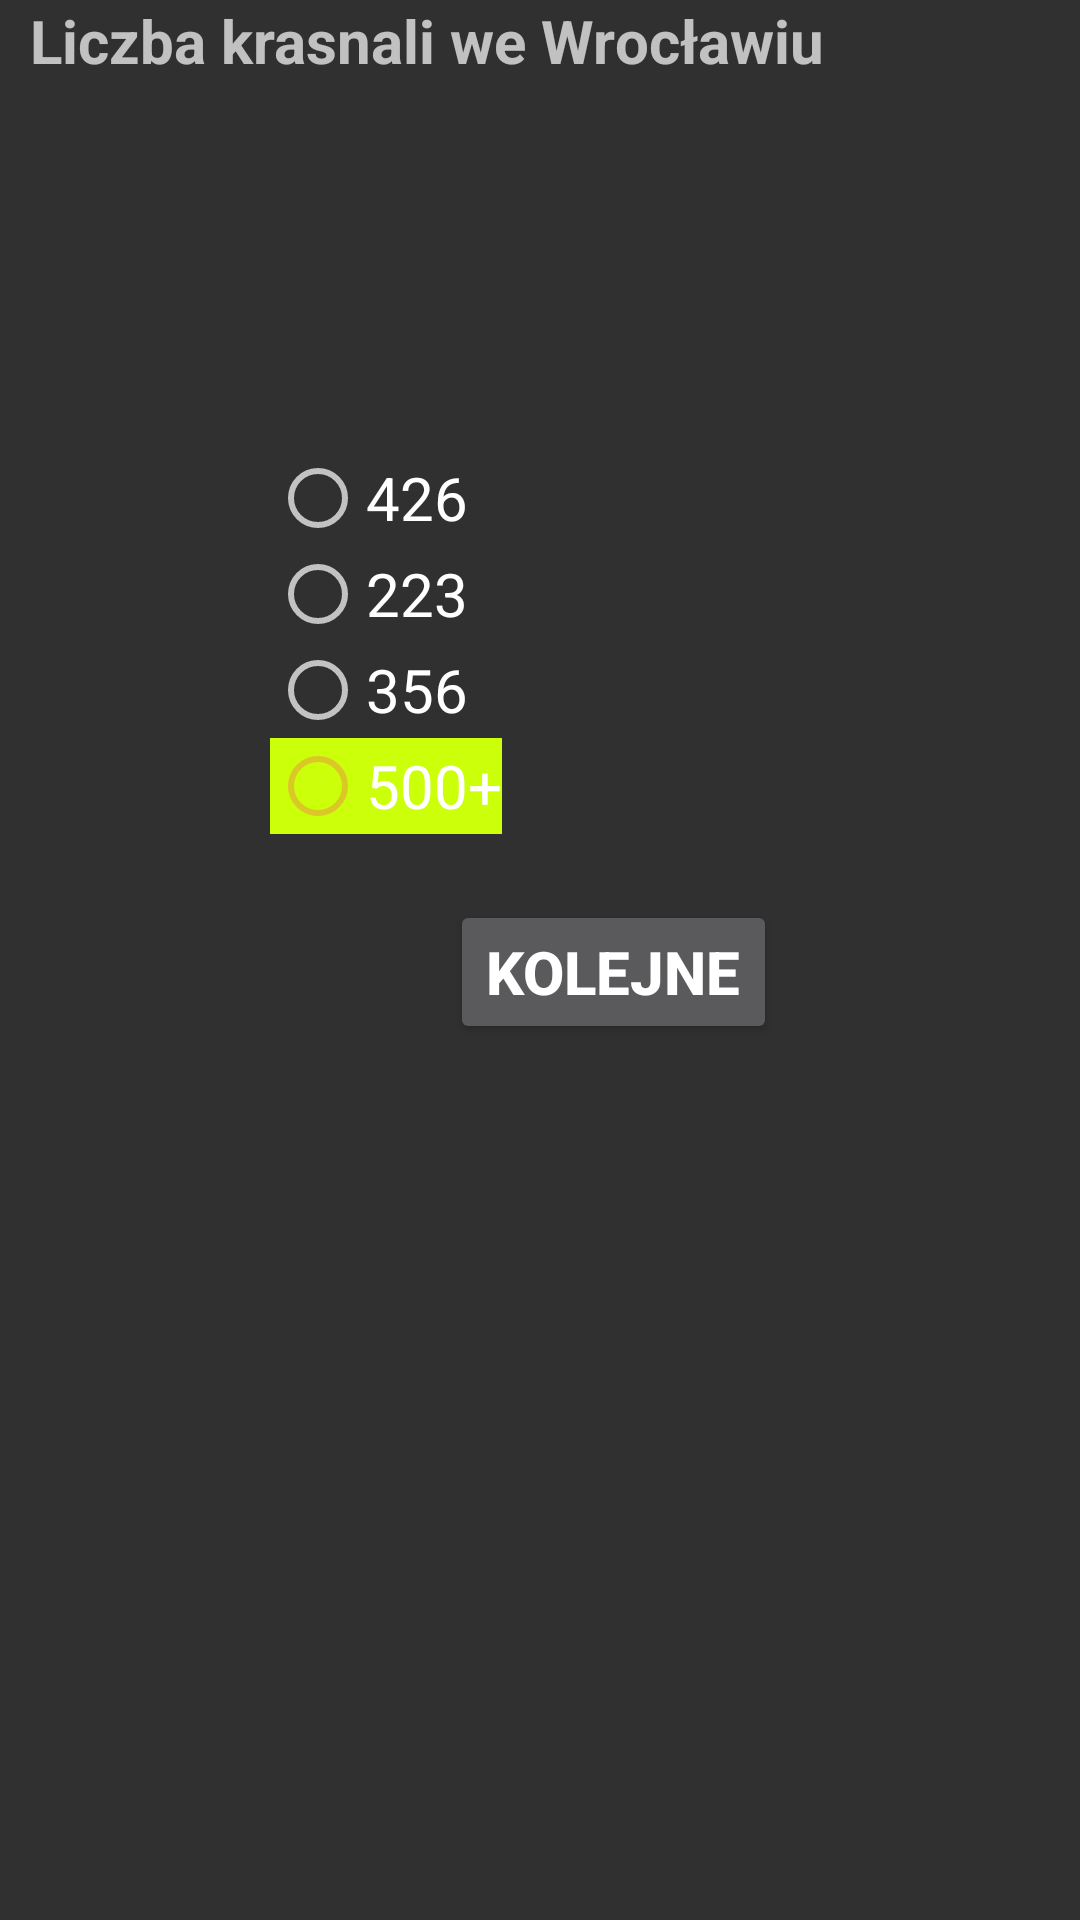

Here is an Android app screen rendered from its layout file. Give the layout XML and the strings, colors and styles it references.
<!-- AndroidManifest.xml: application theme Theme.AppCompat.NoActionBar -->
<!-- res/layout/activity_test2.xml -->
<?xml version="1.0" encoding="utf-8"?>
<RelativeLayout xmlns:app="http://schemas.android.com/apk/res-auto"
    xmlns:tools="http://schemas.android.com/tools"
    xmlns:android="http://schemas.android.com/apk/res/android"
    android:layout_width="match_parent"
    android:layout_height="match_parent">

    <TextView
        android:layout_width="wrap_content"
        android:layout_height="wrap_content"
        android:text="Liczba krasnali we Wrocławiu"
        android:textStyle="bold"
        android:layout_marginLeft="10dp"
        android:textSize="20dp"/>

    

    
    <RadioGroup
        android:id="@+id/groupradio"
        android:layout_width="wrap_content"
        android:layout_height="wrap_content"
        android:layout_marginLeft="90dp"
        android:layout_marginTop="150dp">

        
        
        <RadioButton
            android:id="@+id/radia_id1"
            android:layout_width="fill_parent"
            android:layout_height="wrap_content"
            android:text="426"
            android:textSize="20dp" />

        <RadioButton
            android:id="@+id/radia_id2"
            android:layout_width="fill_parent"
            android:layout_height="wrap_content"
            android:text="223"
            android:textSize="20dp" />

        <RadioButton
            android:id="@+id/radia_id3"
            android:layout_width="fill_parent"
            android:layout_height="wrap_content"
            android:text="356"
            android:textSize="20dp" />

        <RadioButton
            android:id="@+id/radia_id4"
            android:layout_width="fill_parent"
            android:layout_height="wrap_content"
            android:background="#C5E609"
            android:backgroundTint="#1D31FF08"
            android:backgroundTintMode="add"
            android:buttonTint="#DBC726"
            android:text="500+"
            android:textSize="20dp" />
    </RadioGroup>

    

    <Button
        android:id="@+id/submit"
        android:layout_width="wrap_content"
        android:layout_height="wrap_content"
        android:layout_marginLeft="150dp"
        android:layout_marginTop="300dp"
        android:text="Kolejne"
        android:textSize="20dp"
        android:textStyle="bold" />

</RelativeLayout>
<!-- resources referenced by this layout -->
<resources>

</resources>
